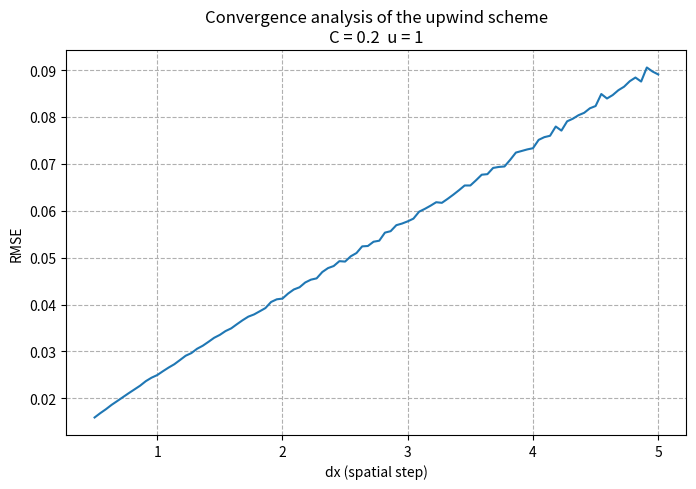
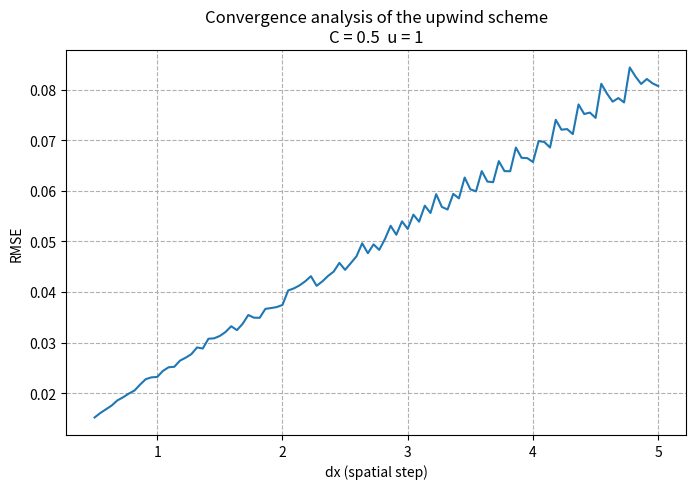
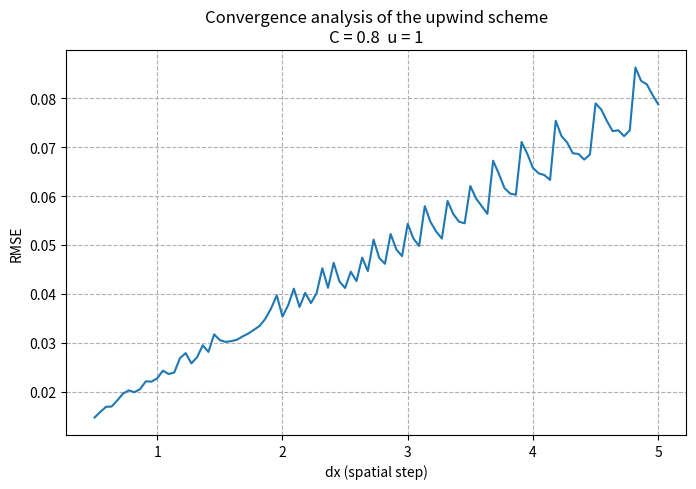

The script that saved these images, in order:
import numpy as np
import matplotlib.pyplot as plt

class Psi_0:
    def __init__(self, x0=5, a=1, sigma=25):
      self.x0 = x0
      self.a = a
      self.sigma = sigma

    def __call__(self, x):
        return self.a * np.exp(-(x-self.x0)**2 / 2 / self.sigma**2)

class One:
  def __radd__(self, o):
    return slice(o.start+1, o.stop+1)

  def __rsub__(self, o):
    return slice(o.start-1, o.stop-1)

def upwind(x, psi_0, u, dt, nt):
  nx = len(x)
  psi = psi_0(x)
  i = slice(1, nx-2)
  one = One()
  dx = x[1] - x[0]
  C = u * dt / dx

  def F(psi_L, psi_R, C):
    return (C + abs(C)) / 2 * psi_L + (C - abs(C)) / 2 * psi_R


  for _ in range(nt):
    psi[i] = psi[i] - (F(psi[i], psi[i+one], C) - F(psi[i-one], psi[i], C))

  return psi

def rmse(psi_num, psi_an):
  return np.sqrt(np.mean((psi_num - psi_an)**2))

def spacial_convergence(u=1, t_max=50, C_target=0.5, min=-100, max=100, dx_min=0.5, dx_max=5):
  psi0 = Psi_0()
  dx_val = np.linspace(dx_min, dx_max, 100)
  rmse_list = []

  for dx in dx_val:

    nx = int((max - min) / dx)
    x = np.linspace(min, max, nx, endpoint=False)

    dt = C_target * dx / u
    nt = int(t_max / dt)

    psi_num = upwind(x, psi0, u, dt, nt)
    psi_an = psi0(x - u * t_max)

    error = rmse(psi_num, psi_an)
    rmse_list.append(error)


  plt.figure(figsize=(8,5))
  plt.plot(dx_val, rmse_list)
  plt.xlabel("dx (spatial step)")
  plt.ylabel("RMSE")
  plt.title(f"Convergence analysis of the upwind scheme\nC = {C_target}  u = {u}")
  plt.grid(True, which="both", ls="--")
  plt.show()

spacial_convergence(C_target=0.2)

spacial_convergence(C_target=0.5)

spacial_convergence(C_target=0.8)

